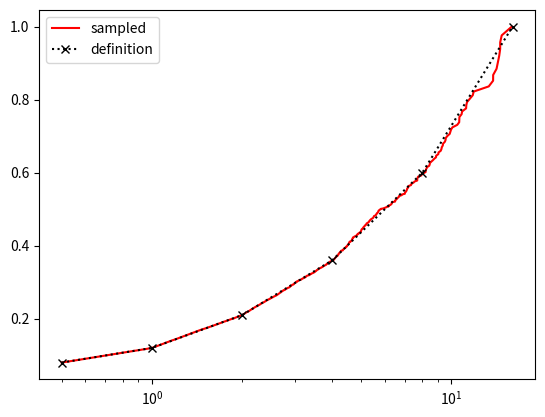

Python code for this plot:
import numpy as np
from itertools import cycle


def _sample_grading_class(d_min, d_max, V, chunk=100, seed=None):
    """
    seed:
        if None indicates that the user sets it.
    """
    radii = []
    sampled_volume = 0

    if seed is not None:
        np.random.seed(seed)

    while True:
        xs = np.random.random(chunk)
        rs = 0.5 * d_min * d_max / ((1 - xs) * d_max ** 3 + xs * d_min ** 3) ** (1 / 3)
        vs = sphere_volume(rs)

        if sampled_volume + vs < V:
            # Adding the particles will not yet reach the target volume, so we
            # can add them all at once
            sampled_volume += vs
            radii += list(rs)
        else:
            # Almost reached the target volume. Adding particles one by one.
            remaining_radii = cycle(rs)
            while sampled_volume < V:
                r = next(remaining_radii)
                sampled_volume += sphere_volume(r)
                radii.append(r)
            break

    return sorted(radii)[::-1]


def sphere_volume(rs, dr=0.0):
    """
    Given the radius list `rs`, computes the total sphere volume.
    """
    return 4.0 / 3.0 * np.pi * np.sum((np.asarray(rs) + dr) ** 3)


def sample_grading_curve(grading_curve, V, seed=6174, chunk=1000):
    """
    Samples the radius distribution for a given grading curve consisting
    of N grading classes.

    grading_curve:
        list of N+1 tuples where the first entry defines the sieve diameter,
        the second one the relative volume fraction of particles passing that
        sieve. See some examples below.


    V:
        volume that is to be filled, usually the volume of the container
        multiplied by the particle volume fraction phi

        A box 4x3x2 with 50% particles would have V = 24 * 0.5 = 12
    seed:
        random seed
    """
    N = len(grading_curve) - 1
    diameters, volumes = zip(*grading_curve)

    V_check = 0.0
    for i_class in range(N):
        assert diameters[i_class] < diameters[i_class + 1]
        V_check += volumes[i_class + 1] - volumes[i_class]
    assert V_check < 1.0

    np.random.seed(6174)

    radii = []
    V_deviation = 0.0

    # The volume deviation is the difference between the expected volume after
    # sampling one class to the actual one. It is used to correct the
    # expected volume of the next class such that the total volume is matched
    # as close as possible.
    # As larger particles cause larger deviations (smaller number of samples
    # to reach the expected volume), we start at the largest grading class.
    # That way, the smaller classes can fix the sampling errors from the
    # larger ones. Thus, "reversed" below.
    for i_class in reversed(range(N)):
        d_min = diameters[i_class]
        d_max = diameters[i_class + 1]
        phi_class = volumes[i_class + 1] - volumes[i_class]

        V_expected = phi_class * V - V_deviation

        new_radii = _sample_grading_class(d_min, d_max, V_expected, chunk)

        V_deviation = sphere_volume(new_radii) - V_expected

        radii += new_radii

    return radii


class GradingCurves:
    """
    Taken from
    https://www.betontechnische-daten.de/de/2-7-1-kornzusammensetzung-sieblinien
    or DIN 1045-2
    """

    A8 = [
        (0.25, 0.05),
        (0.5, 0.14),
        (1.0, 0.21),
        (2.0, 0.36),
        (4.0, 0.61),
        (8.0, 1.0),
    ]
    B8 = [
        (0.25, 0.11),
        (0.5, 0.26),
        (1.0, 0.42),
        (2.0, 0.57),
        (4.0, 0.74),
        (8.0, 1.0),
    ]
    C8 = [
        (0.25, 0.21),
        (0.5, 0.39),
        (1.0, 0.57),
        (2.0, 0.71),
        (4.0, 0.85),
        (8.0, 1.0),
    ]

    A16 = [
        (0.25, 0.03),
        (0.5, 0.08),
        (1.0, 0.12),
        (2.0, 0.21),
        (4.0, 0.36),
        (8.0, 0.60),
        (16.0, 1.0),
    ]
    B16 = [
        (0.25, 0.08),
        (0.5, 0.20),
        (1.0, 0.32),
        (2.0, 0.42),
        (4.0, 0.56),
        (8.0, 0.76),
        (16.0, 1.0),
    ]
    C16 = [
        (0.25, 0.18),
        (0.5, 0.34),
        (1.0, 0.49),
        (2.0, 0.62),
        (4.0, 0.74),
        (8.0, 0.88),
        (16.0, 1.0),
    ]

    @staticmethod
    def fuller(d_min=4.0, d_max=16.0, q=0.5, N=None):
        if N is None:
            N = int(np.log2(d_max / d_min))

        diameters = np.geomspace(d_min, d_max, N + 1)
        volumes = [(d / d_max) ** q for d in diameters]

        return list(zip(diameters, volumes))


def n_largest(grading_curve, n):
    return grading_curve[-(n + 1) :]

def build_grading_curve(radii, V):
    r = np.array(radii[::-1])
    sphere_volumes = 4./3. * np.pi * r**3

    sieve_pass_volumes = np.cumsum(sphere_volumes)

    V_offset = V - sieve_pass_volumes[-1]
    return 2*r, (sieve_pass_volumes + V_offset) / V



if __name__ == "__main__":
    V_box = 50 ** 3
    phi = 0.7

    gc = n_largest(GradingCurves.A16, 5)
    print(gc)
    radii = sample_grading_curve(gc, V_box * phi)
    
    V_sampled = sphere_volume(radii)
    V_expected = (1 - gc[0][1]) * phi * V_box

    print(f"{V_expected = }\n{V_sampled  = }")

    import matplotlib.pyplot as plt
    plt.semilogx(*build_grading_curve(radii, V_box* phi), "-r", label="sampled")
    plt.semilogx(*zip(*gc), ":kx", label="definition")
    plt.legend()
    plt.show()

